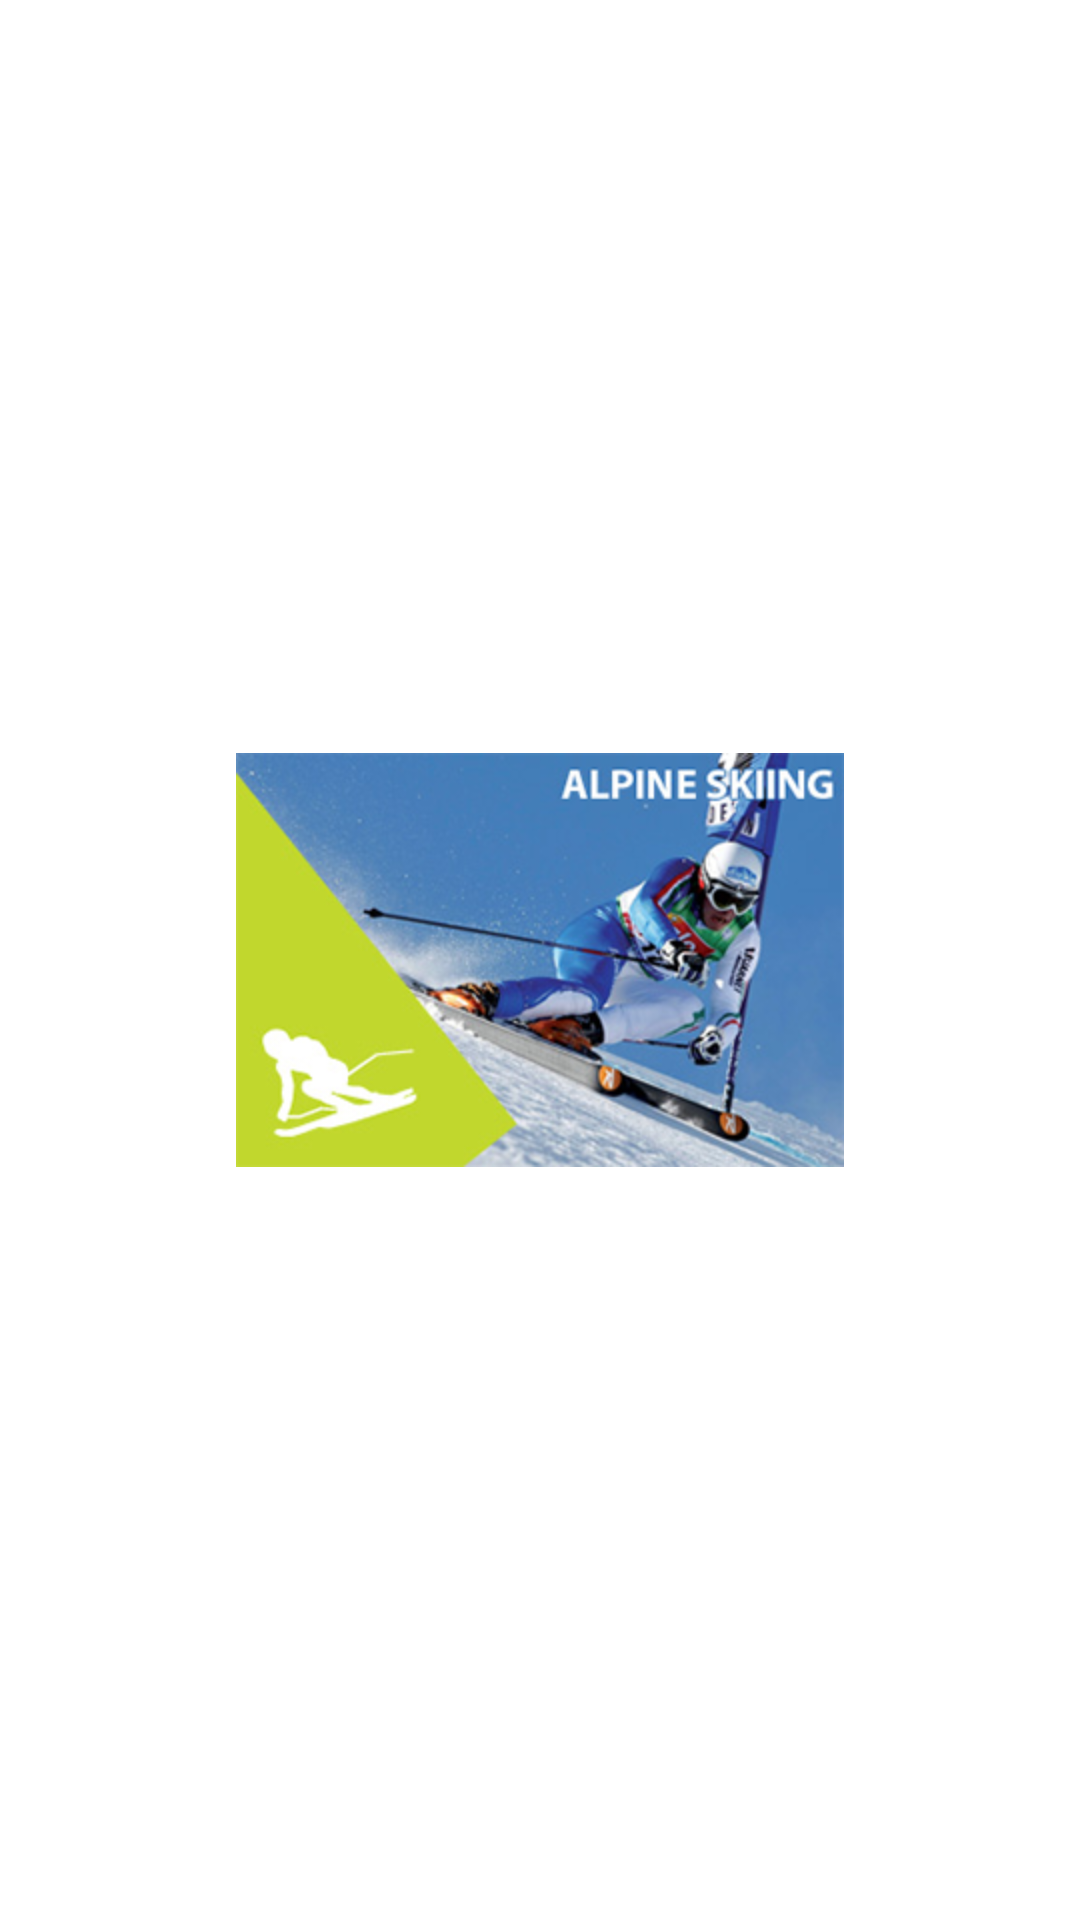

Reconstruct the res/layout file that produces this screen, plus the resources it refers to.
<!-- AndroidManifest.xml: application theme AppTheme -->
<!-- res/layout/grid_sport.xml -->
<?xml version="1.0" encoding="utf-8"?>
<RelativeLayout xmlns:android="http://schemas.android.com/apk/res/android"
    android:layout_width="match_parent"
    android:layout_height="match_parent"
    android:orientation="vertical" >

    <ImageView
        android:id="@+id/image_btn_2"
        android:layout_width="match_parent"
        android:layout_height="wrap_content"
        android:layout_centerInParent="true"
        android:src="@drawable/alpine" />

</RelativeLayout>
<!-- resources referenced by this layout -->
<resources>
  <!-- drawable alpine: png bitmap (drawable-hdpi, 111758 bytes) -->
  <style name="AppTheme" parent="android:Theme.Light.NoTitleBar">
          
      </style>
</resources>
